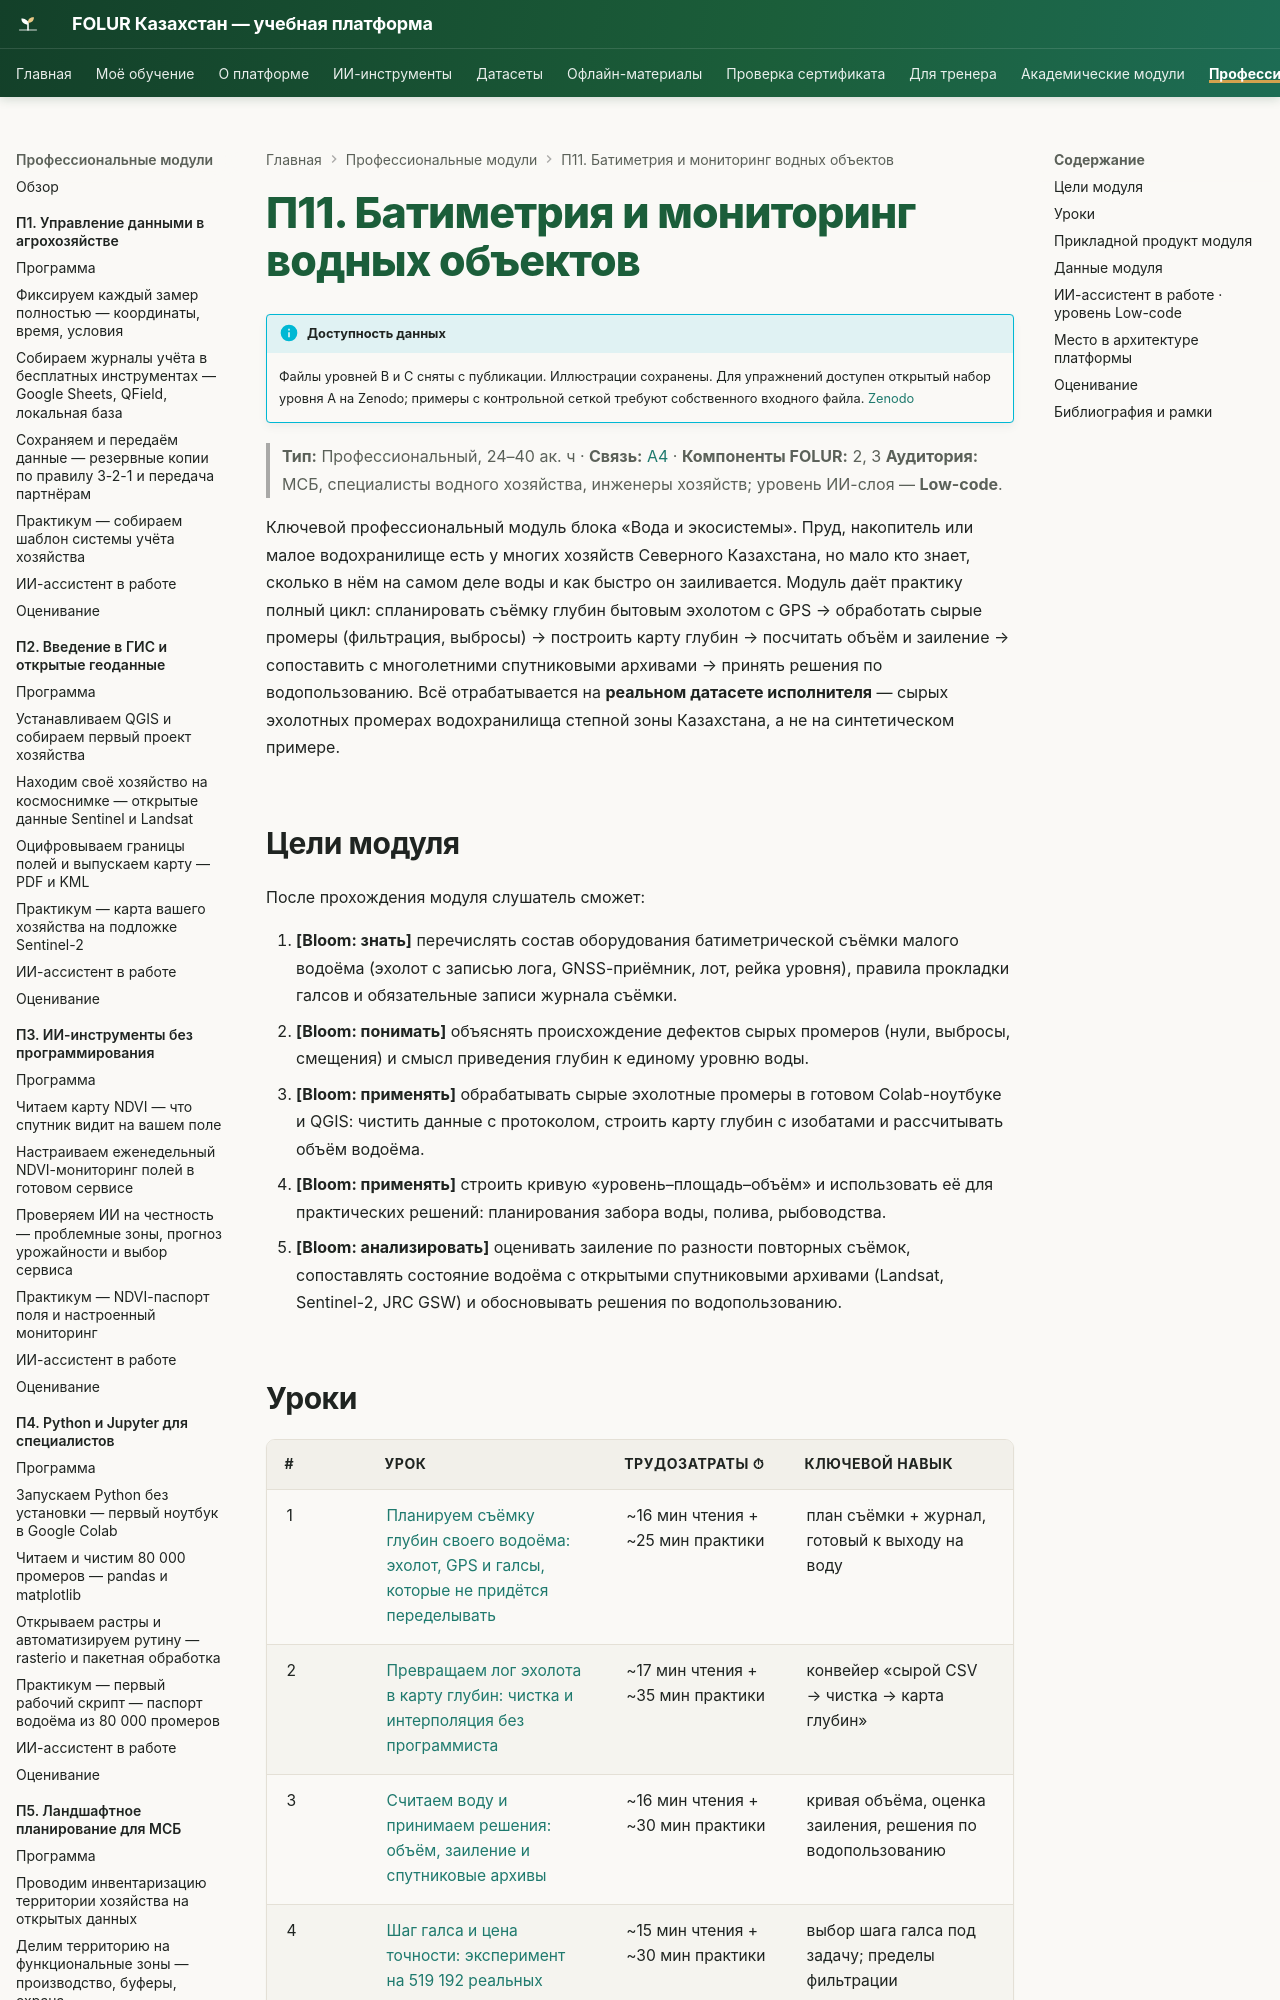

repository: vel5id/undp-kaz-folur · page: modules/p11/index.html · generator: mkdocs

# П11. Батиметрия и мониторинг водных объектов

!!! info "Доступность данных"
    Файлы уровней B и C сняты с публикации. Иллюстрации уроков сохранены. Контрольная сетка и полные промеры не выдаются сайтом; примеры с ними требуют собственного входного файла. Открытый набор уровня A доступен на [Zenodo](https://zenodo.org/records/23014446).


> **Тип:** Профессиональный, 24–40 ак. ч · **Связь:** [А4](../a4/index.md) · **Компоненты FOLUR:** 2, 3
> **Аудитория:** МСБ, специалисты водного хозяйства, инженеры хозяйств; уровень ИИ-слоя — **Low-code**.

Ключевой профессиональный модуль блока «Вода и экосистемы». Пруд, накопитель или малое водохранилище есть у многих хозяйств Северного Казахстана, но мало кто знает, сколько в нём на самом деле воды и как быстро он заиливается. Модуль даёт практику полный цикл: спланировать съёмку глубин бытовым эхолотом с GPS → обработать сырые промеры (фильтрация, выбросы) → построить карту глубин → посчитать объём и заиление → сопоставить с многолетними спутниковыми архивами → принять решения по водопользованию. Всё отрабатывается на **реальном датасете исполнителя** — сырых эхолотных промерах водохранилища степной зоны Казахстана, а не на синтетическом примере.

## Цели модуля

После прохождения модуля слушатель сможет:

1. **[Bloom: знать]** перечислять состав оборудования батиметрической съёмки малого водоёма (эхолот с записью лога, GNSS-приёмник, лот, рейка уровня), правила прокладки галсов и обязательные записи журнала съёмки.
2. **[Bloom: понимать]** объяснять происхождение дефектов сырых промеров (нули, выбросы, смещения) и смысл приведения глубин к единому уровню воды.
3. **[Bloom: применять]** обрабатывать сырые эхолотные промеры в готовом Colab-ноутбуке и QGIS: чистить данные с протоколом, строить карту глубин с изобатами и рассчитывать объём водоёма.
4. **[Bloom: применять]** строить кривую «уровень–площадь–объём» и использовать её для практических решений: планирования забора воды, полива, рыбоводства.
5. **[Bloom: анализировать]** оценивать заиление по разности повторных съёмок, сопоставлять состояние водоёма с открытыми спутниковыми архивами (Landsat, Sentinel-2, JRC GSW) и обосновывать решения по водопользованию.
